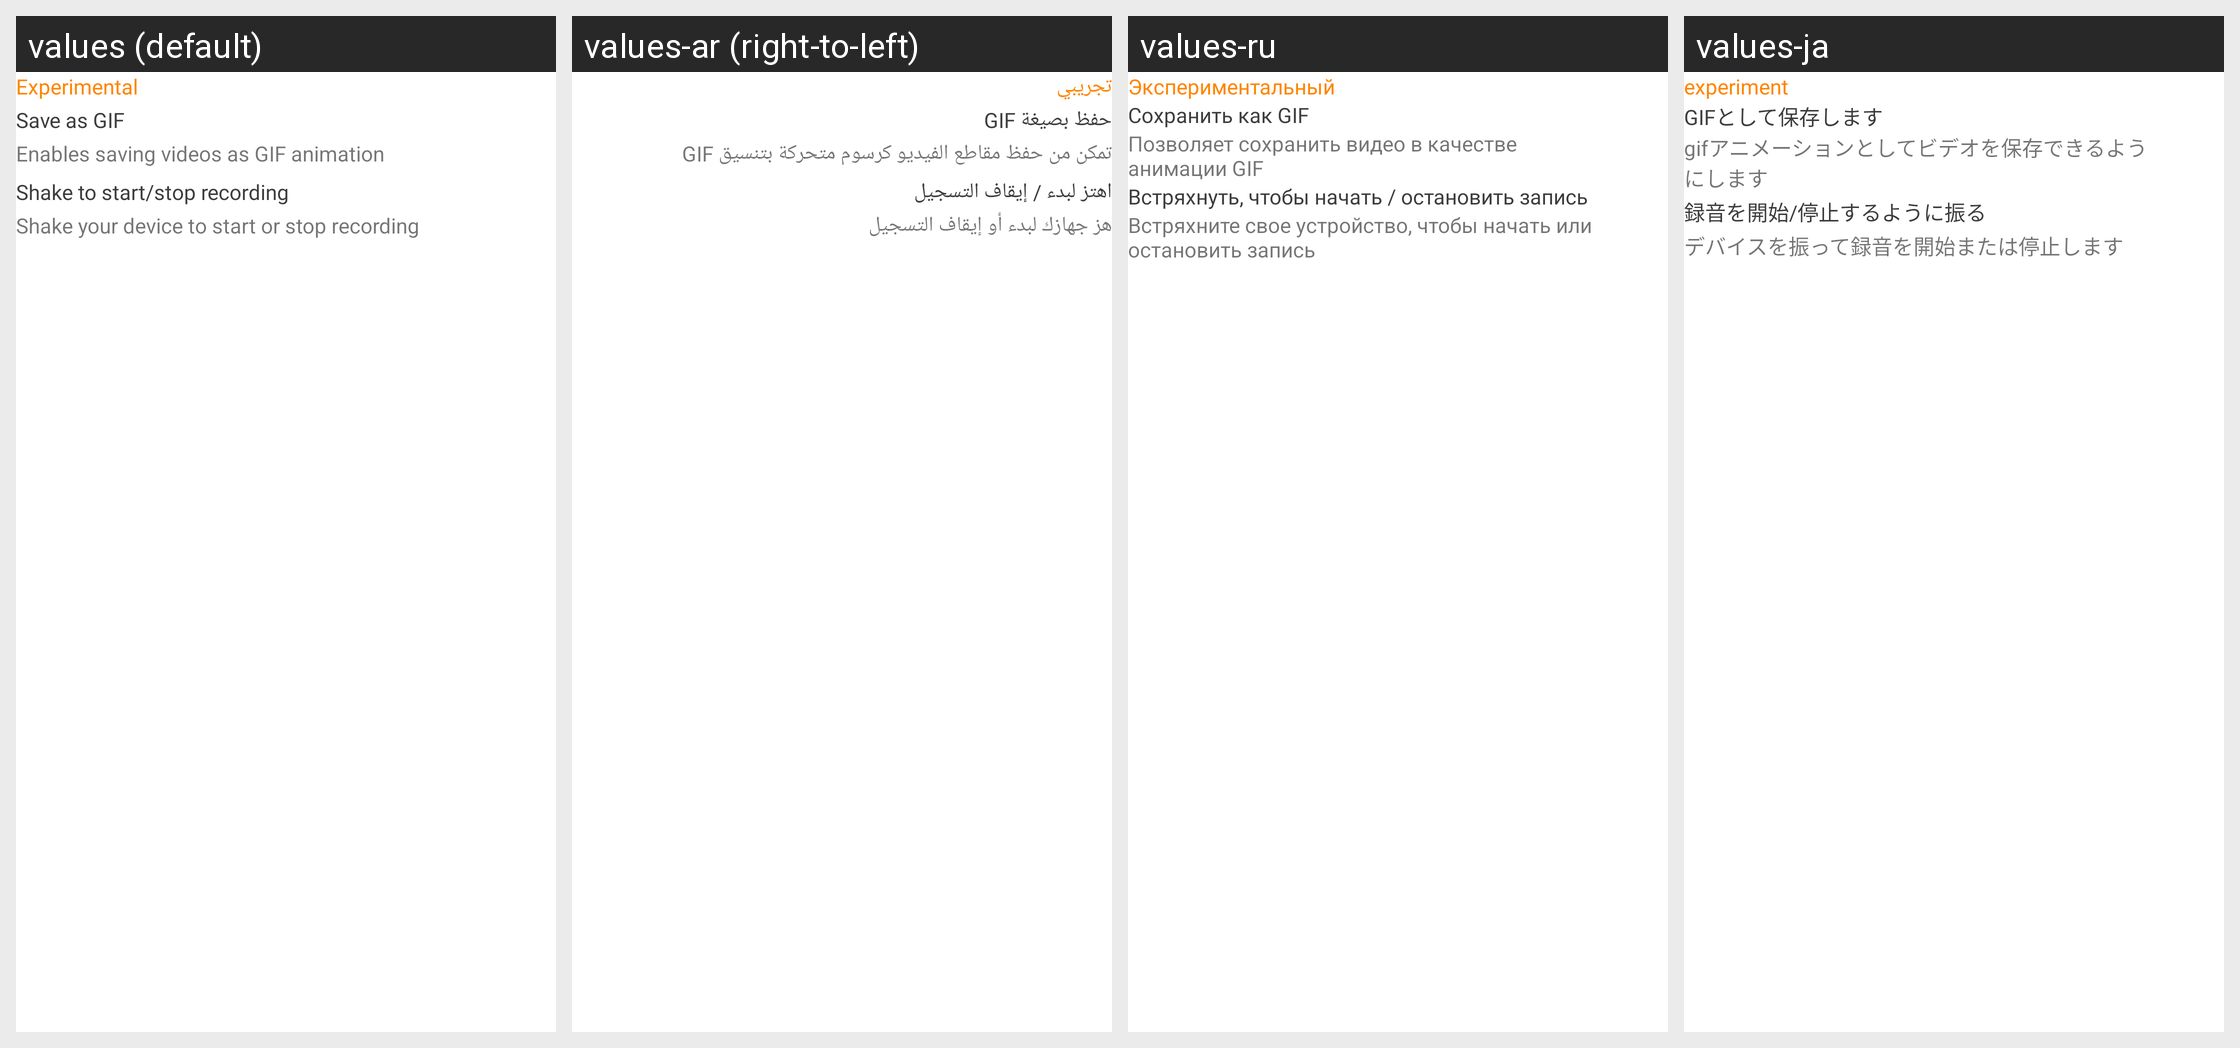

Locale-by-locale string values for the Android screen shown in this grid:
Android screen res/layout/layout_experimental.xml rendered under 4 locales, left to right: values (default), values-ar (right-to-left), values-ru, values-ja. Device: Nexus 5 (rendered at 1080×1920; each locale shown at half size, 540×960, under a caption strip naming it); theme Theme.ScreenRecorderV2.NoActionBar.Overlay.
Other locales in the repository, not shown: values-en, values-es, values-fr, values-hi, values-ko, values-pt, values-tr, values-vi.
Strings drawn on this screen, with the default value and each locale's value (text and hints the layout hard-codes, and strings that could not be matched under every locale, appear in the picture but are not listed):

experimental
  values: Experimental
  values-ar: تجريبي
  values-ru: Экспериментальный
  values-ja: experiment

save_as_gif
  values: Save as GIF
  values-ar: حفظ بصيغة GIF
  values-ru: Сохранить как GIF
  values-ja: GIFとして保存します

detail_save_as_gif
  values: Enables saving videos as GIF animation
  values-ar: تمكن من حفظ مقاطع الفيديو كرسوم متحركة بتنسيق GIF
  values-ru: Позволяет сохранить видео в качестве анимации GIF
  values-ja: gifアニメーションとしてビデオを保存できるようにします

shake_in_record
  values: Shake to start/stop recording
  values-ar: اهتز لبدء / إيقاف التسجيل
  values-ru: Встряхнуть, чтобы начать / остановить запись
  values-ja: 録音を開始/停止するように振る

detail_shake
  values: Shake your device to start or stop recording
  values-ar: هز جهازك لبدء أو إيقاف التسجيل
  values-ru: Встряхните свое устройство, чтобы начать или остановить запись
  values-ja: デバイスを振って録音を開始または停止します
